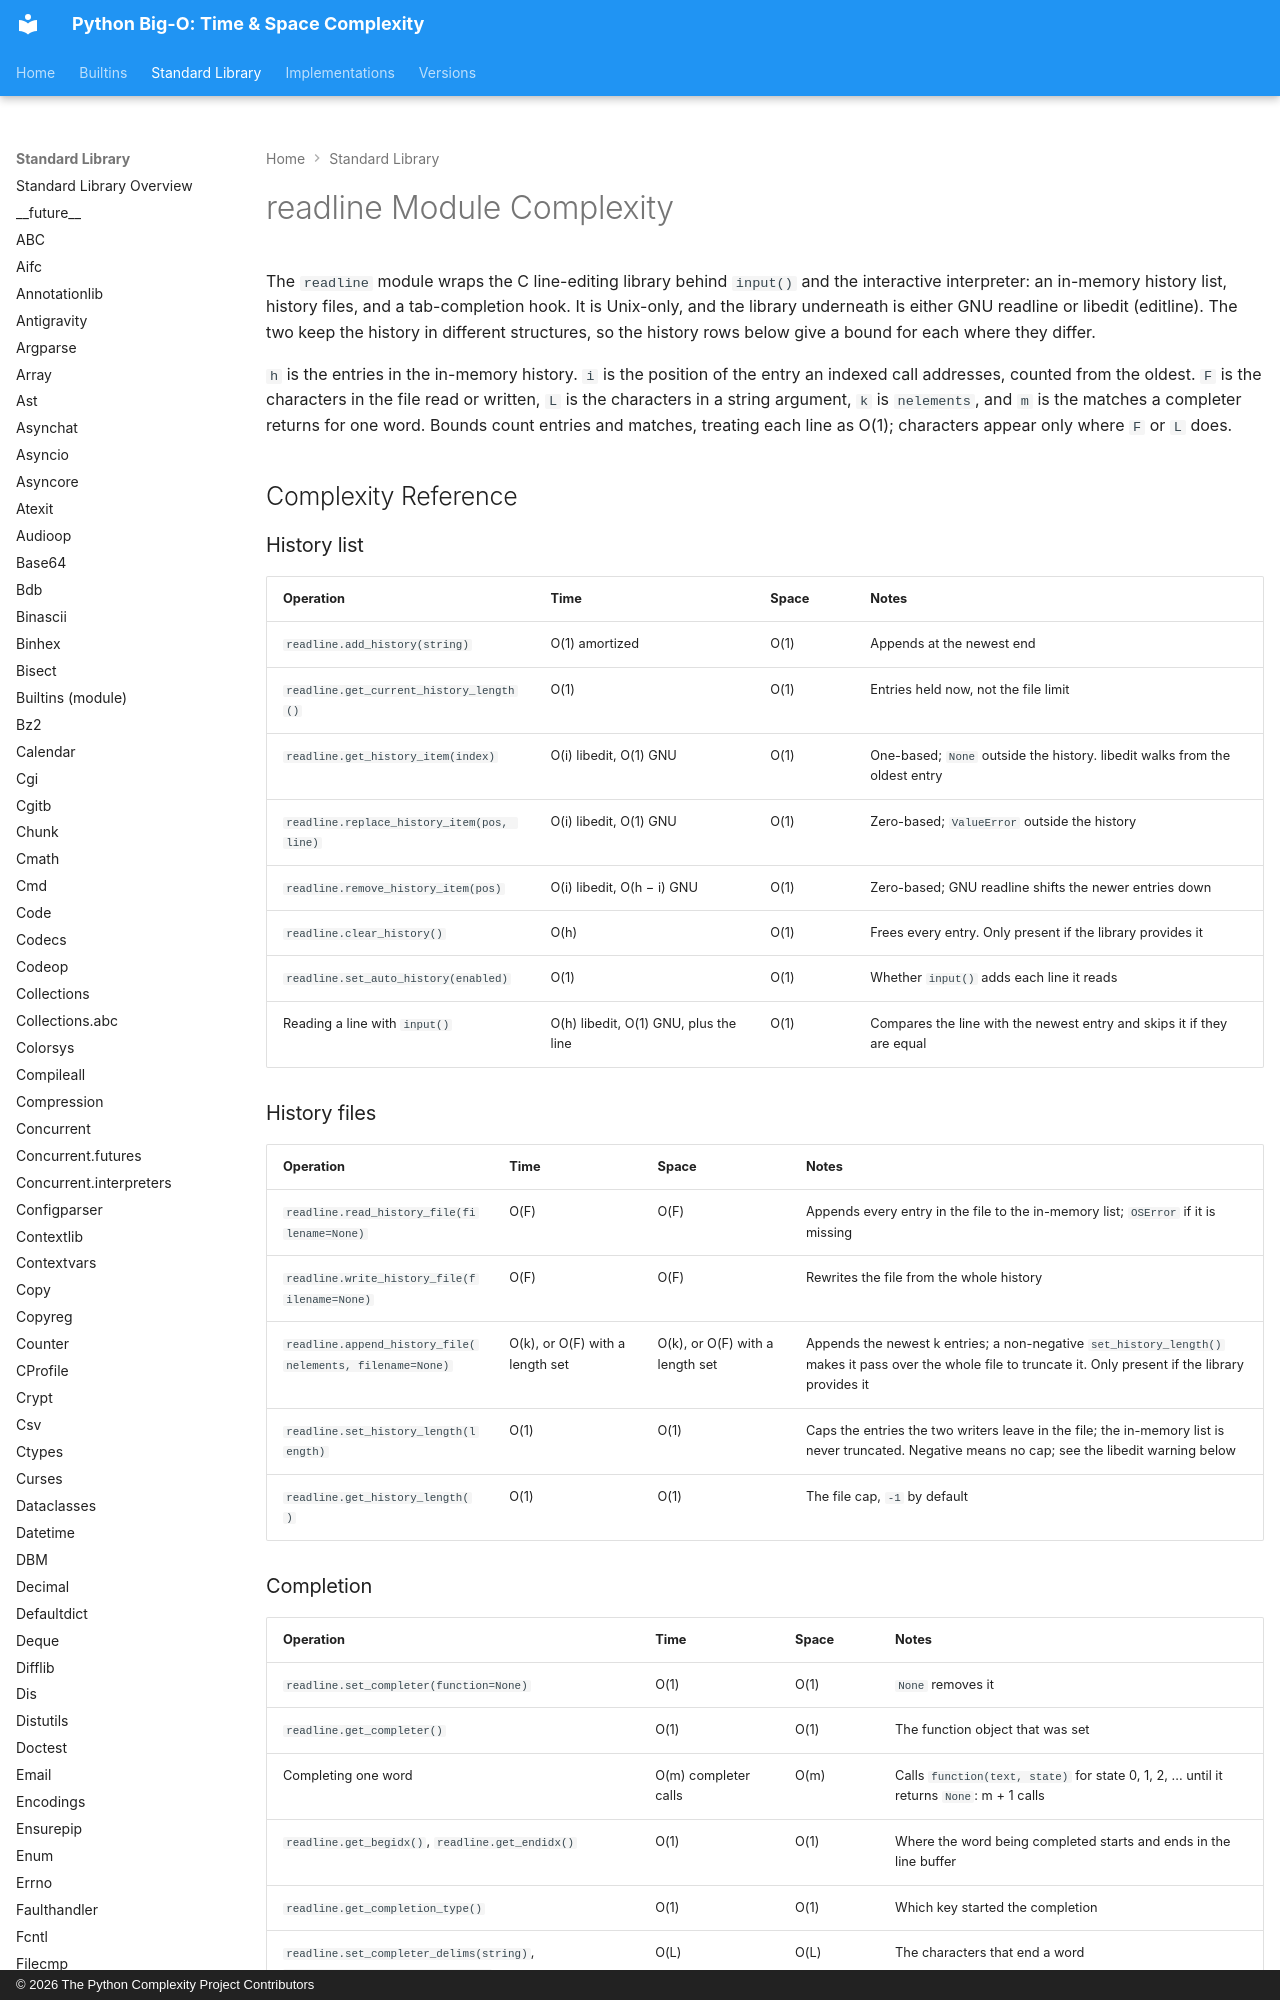

repository: heikkitoivonen/python-time-space-complexity · page: stdlib/readline/index.html · generator: mkdocs · copyright: © 2026 The Python Complexity Project Contributors

# readline Module Complexity

The `readline` module wraps the C line-editing library behind `input()` and the interactive
interpreter: an in-memory history list, history files, and a tab-completion hook. It is Unix-only,
and the library underneath is either GNU readline or libedit (editline). The two keep the history
in different structures, so the history rows below give a bound for each where they differ.

`h` is the entries in the in-memory history. `i` is the position of the entry an indexed call
addresses, counted from the oldest. `F` is the characters in the file read or written, `L` is the
characters in a string argument, `k` is `nelements`, and `m` is the matches a completer returns
for one word. Bounds count entries and matches, treating each line as O(1); characters appear
only where `F` or `L` does.

## Complexity Reference

### History list

| Operation | Time | Space | Notes |
|-----------|------|-------|-------|
| `readline.add_history(string)` | O(1) amortized | O(1) | Appends at the newest end |
| `readline.get_current_history_length()` | O(1) | O(1) | Entries held now, not the file limit |
| `readline.get_history_item(index)` | O(i) libedit, O(1) GNU | O(1) | One-based; `None` outside the history. libedit walks from the oldest entry |
| `readline.replace_history_item(pos, line)` | O(i) libedit, O(1) GNU | O(1) | Zero-based; `ValueError` outside the history |
| `readline.remove_history_item(pos)` | O(i) libedit, O(h − i) GNU | O(1) | Zero-based; GNU readline shifts the newer entries down |
| `readline.clear_history()` | O(h) | O(1) | Frees every entry. Only present if the library provides it |
| `readline.set_auto_history(enabled)` | O(1) | O(1) | Whether `input()` adds each line it reads |
| Reading a line with `input()` | O(h) libedit, O(1) GNU, plus the line | O(1) | Compares the line with the newest entry and skips it if they are equal |

### History files

| Operation | Time | Space | Notes |
|-----------|------|-------|-------|
| `readline.read_history_file(filename=None)` | O(F) | O(F) | Appends every entry in the file to the in-memory list; `OSError` if it is missing |
| `readline.write_history_file(filename=None)` | O(F) | O(F) | Rewrites the file from the whole history |
| `readline.append_history_file(nelements, filename=None)` | O(k), or O(F) with a length set | O(k), or O(F) with a length set | Appends the newest k entries; a non-negative `set_history_length()` makes it pass over the whole file to truncate it. Only present if the library provides it |
| `readline.set_history_length(length)` | O(1) | O(1) | Caps the entries the two writers leave in the file; the in-memory list is never truncated. Negative means no cap; see the libedit warning below |
| `readline.get_history_length()` | O(1) | O(1) | The file cap, `-1` by default |
